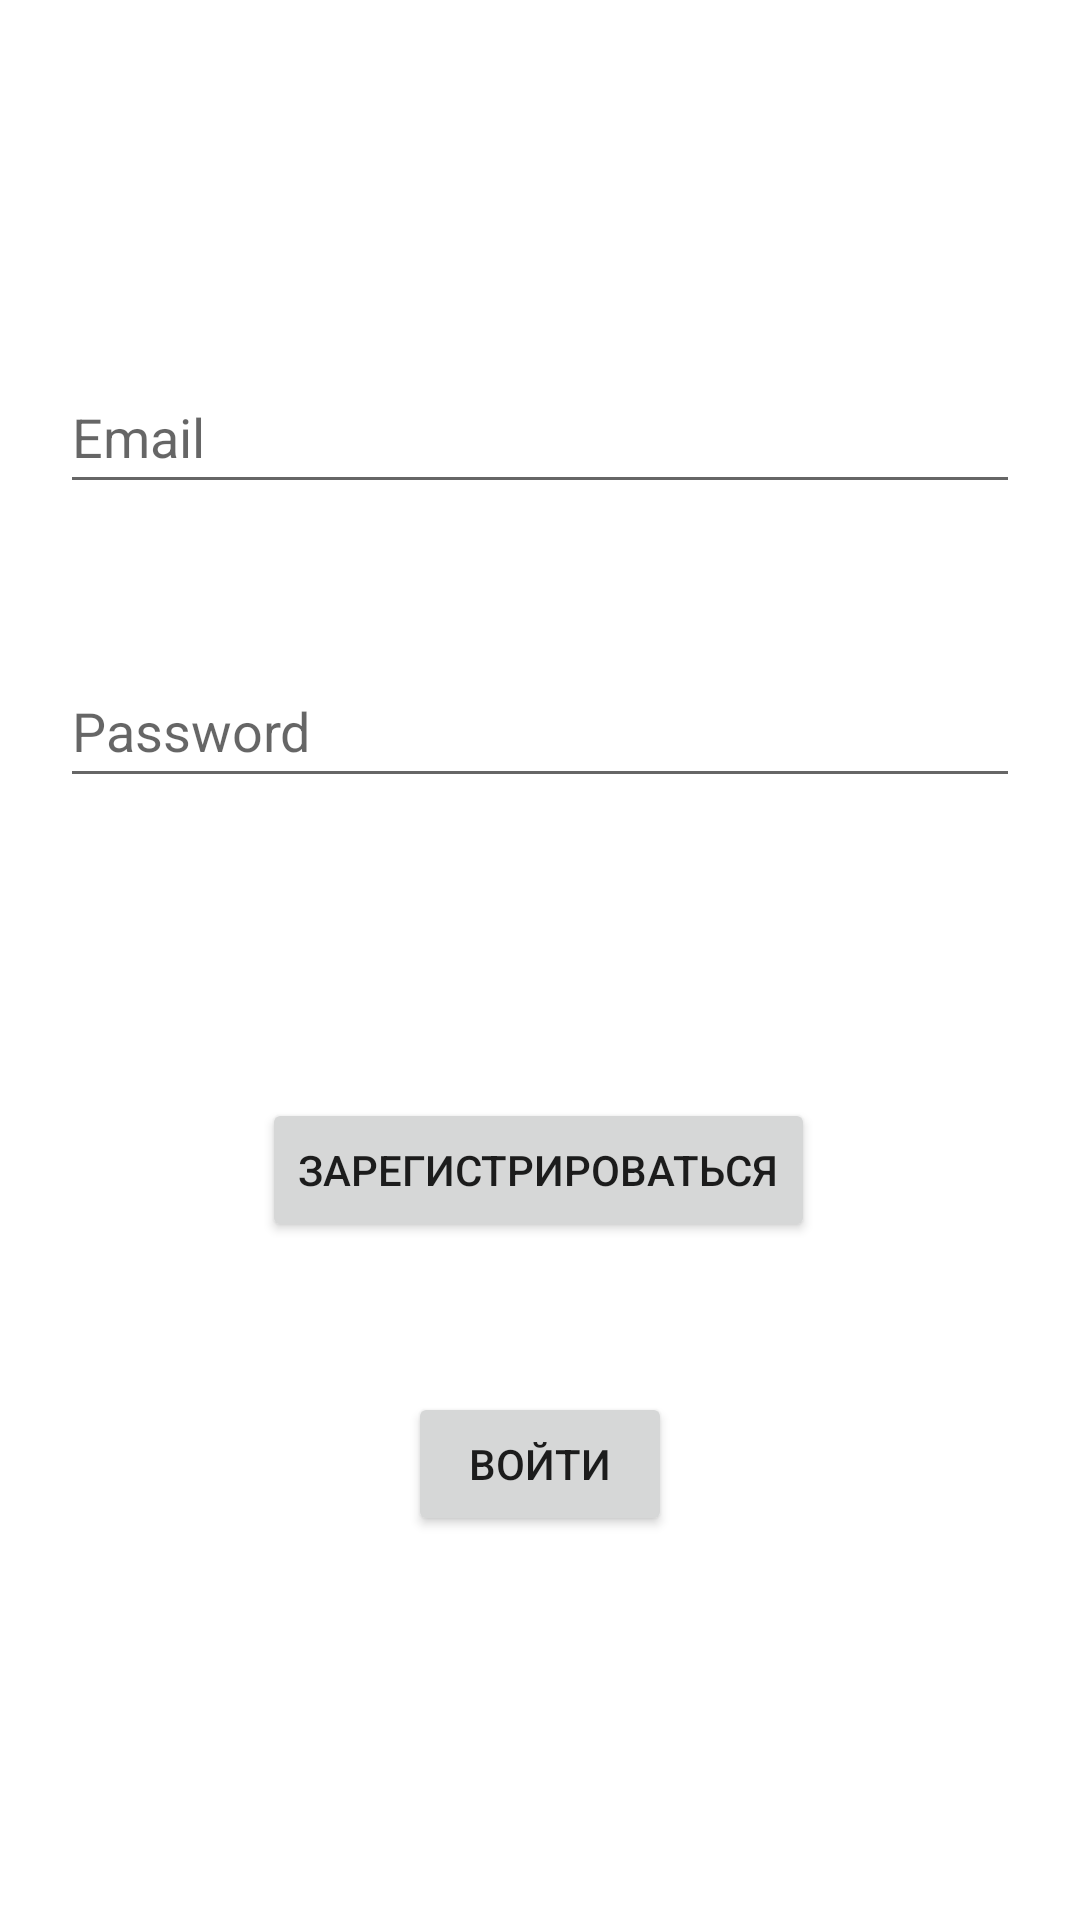

Android layout source for this screen:
<!-- AndroidManifest.xml: application theme Theme.ServerGames -->
<!-- res/layout/login_layout.xml -->
<?xml version="1.0" encoding="utf-8"?>
<layout xmlns:android="http://schemas.android.com/apk/res/android"
    xmlns:app="http://schemas.android.com/apk/res-auto"
    xmlns:tools="http://schemas.android.com/tools">

    <androidx.constraintlayout.widget.ConstraintLayout
        android:layout_width="match_parent"
        android:layout_height="match_parent">

        <EditText
            android:id="@+id/edEmail"
            android:layout_width="0dp"
            android:layout_height="wrap_content"
            android:layout_marginStart="20dp"
            android:layout_marginTop="120dp"
            android:layout_marginEnd="20dp"
            android:ems="10"
            android:inputType="textPersonName"
            android:minHeight="48dp"
            android:hint="Email"
            app:layout_constraintEnd_toEndOf="parent"
            app:layout_constraintStart_toStartOf="parent"
            app:layout_constraintTop_toTopOf="parent" />

        <EditText
            android:id="@+id/edPassword"
            android:layout_width="0dp"
            android:layout_height="wrap_content"
            android:layout_marginStart="20dp"
            android:layout_marginTop="50dp"
            android:layout_marginEnd="20dp"
            android:ems="10"
            android:inputType="textPersonName"
            android:minHeight="48dp"
            android:hint="Password"
            app:layout_constraintEnd_toEndOf="parent"
            app:layout_constraintStart_toStartOf="parent"
            app:layout_constraintTop_toBottomOf="@+id/edEmail" />

        <Button
            android:id="@+id/btnSignUp"
            android:layout_width="wrap_content"
            android:layout_height="wrap_content"
            android:layout_marginTop="100dp"
            android:text="Зарегистрироваться"
            app:layout_constraintEnd_toEndOf="parent"
            app:layout_constraintHorizontal_bias="0.498"
            app:layout_constraintStart_toStartOf="parent"
            app:layout_constraintTop_toBottomOf="@+id/edPassword"
            android:onClick="onClickSignUp"/>

        <Button
            android:id="@+id/btnSignIn"
            android:layout_width="wrap_content"
            android:layout_height="wrap_content"
            android:layout_marginTop="50dp"
            android:text="Войти"
            app:layout_constraintEnd_toEndOf="parent"
            app:layout_constraintStart_toStartOf="parent"
            app:layout_constraintTop_toBottomOf="@+id/btnSignUp"
            android:onClick="onClickSignIn"/>
    </androidx.constraintlayout.widget.ConstraintLayout>
</layout>
<!-- resources referenced by this layout -->
<resources>
  <style name="Theme.ServerGames" parent="Theme.MaterialComponents.DayNight.DarkActionBar">
          
          <item name="colorPrimary">@color/purple_500</item>
          <item name="colorPrimaryVariant">@color/purple_700</item>
          <item name="colorOnPrimary">@color/white</item>
          
          <item name="colorSecondary">@color/teal_200</item>
          <item name="colorSecondaryVariant">@color/teal_700</item>
          <item name="colorOnSecondary">@color/black</item>
          
          <item name="android:statusBarColor" tools:targetApi="l">?attr/colorPrimaryVariant</item>
          
      </style>
  <!-- not gathered from this repository: default colours our renderer supplied (Android Studio template values) -->
  <color name="purple_500">#FF6200EE</color>
  <color name="purple_700">#FF3700B3</color>
  <color name="teal_200">#FF03DAC5</color>
  <color name="teal_700">#FF018786</color>
  <color name="black">#FF000000</color>
  <color name="white">#FFFFFFFF</color>
</resources>
